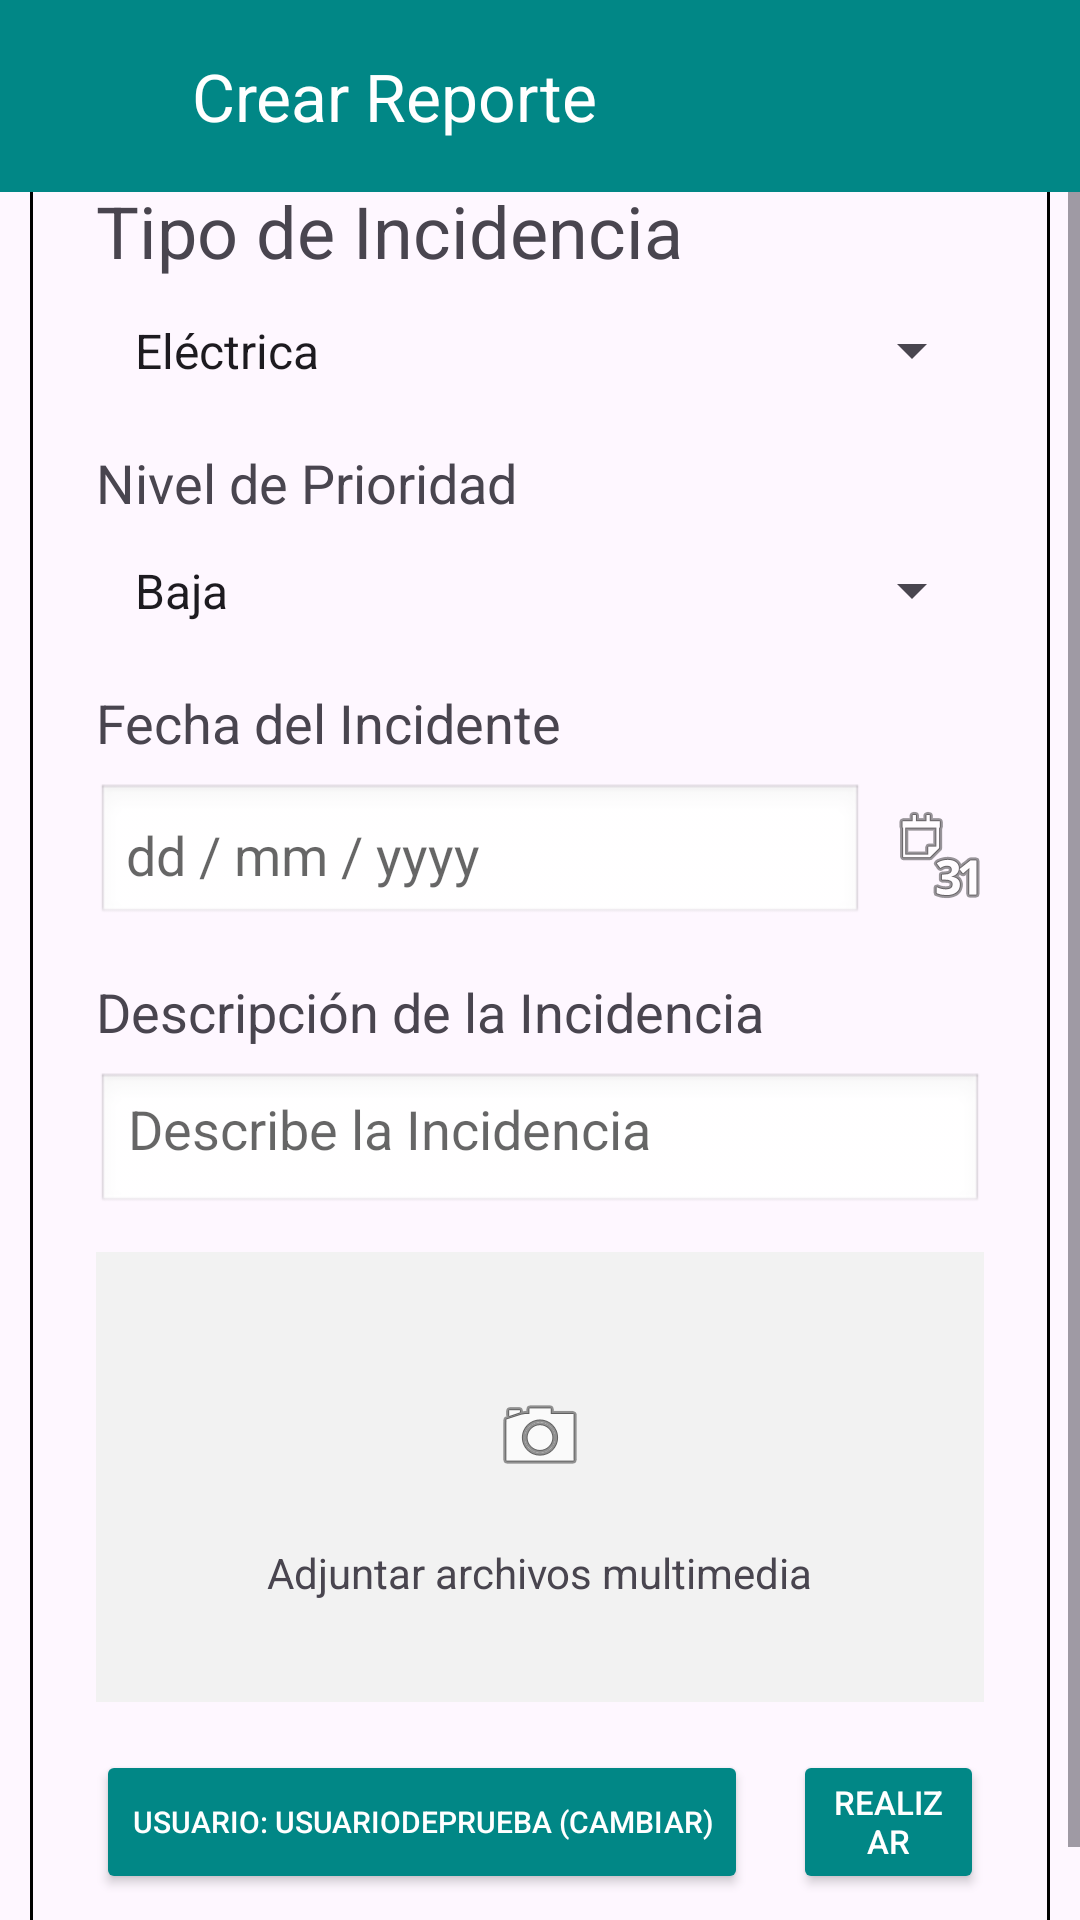

The Android layout XML behind this screen, and the referenced resources:
<!-- AndroidManifest.xml: application theme Theme.ResiOneMobile -->
<!-- res/layout/activity_crear_reporte.xml -->
<?xml version="1.0" encoding="utf-8"?>
<androidx.constraintlayout.widget.ConstraintLayout xmlns:android="http://schemas.android.com/apk/res/android"
    xmlns:app="http://schemas.android.com/apk/res-auto"
    xmlns:tools="http://schemas.android.com/tools"
    android:id="@+id/main_crear_reporte"
    android:layout_width="match_parent"
    android:layout_height="match_parent"
    tools:context="Reportes.CrearReporte">

    <LinearLayout
        android:id="@+id/toolbar_container"
        android:layout_width="match_parent"
        android:layout_height="wrap_content"
        android:orientation="horizontal"
        android:gravity="center_vertical"
        android:background="@color/teal_700"
        tools:ignore="MissingConstraints">

        <ImageView
            android:id="@+id/logo"
            android:layout_width="40dp"
            android:layout_height="40dp"
            android:layout_marginStart="8dp"
            android:src="@mipmap/ic_launcher_round"
            android:contentDescription="logo" />


        <com.google.android.material.appbar.MaterialToolbar
            android:id="@+id/toolbar"
            android:layout_width="match_parent"
            android:layout_height="?attr/actionBarSize"
            android:background="@color/teal_700"
            android:theme="@style/ThemeOverlay.AppCompat.Dark.ActionBar"
            app:title="Crear Reporte"
            app:titleTextColor="@android:color/white"
            app:layout_constraintTop_toTopOf="parent"
            app:layout_constraintStart_toStartOf="parent"
            app:layout_constraintEnd_toEndOf="parent" />

    </LinearLayout>

    <ScrollView
        android:id="@+id/scroll"
        android:layout_width="0dp"
        android:layout_height="0dp"
        app:layout_constraintTop_toBottomOf="@id/toolbar_container"
        app:layout_constraintBottom_toBottomOf="parent"
        app:layout_constraintStart_toStartOf="parent"
        app:layout_constraintEnd_toEndOf="parent">

        <LinearLayout
            android:layout_width="match_parent"
            android:layout_height="wrap_content"
            android:layout_gravity="center_vertical"
            android:layout_marginLeft="10dp"
            android:layout_marginRight="10dp"
            android:background="@drawable/custom_border"
            android:orientation="vertical"
            android:padding="10dp">

            <LinearLayout
                android:layout_width="match_parent"
                android:layout_height="wrap_content"
                android:padding="12dp">

                <LinearLayout
                    android:layout_width="match_parent"
                    android:layout_height="wrap_content"
                    android:orientation="vertical"
                    >

                    <TextView
                        android:layout_width="match_parent"
                        android:layout_height="wrap_content"
                        android:text="Tipo de Incidencia"
                        android:textSize="24dp"
                        />

                    <Spinner
                        android:id="@+id/spinner_tipo"
                        android:layout_width="match_parent"
                        android:layout_height="wrap_content"
                        android:layout_marginTop="8dp"
                        android:padding="5dp"
                        android:entries="@array/incidencias_array" />

                    <TextView
                        android:layout_width="match_parent"
                        android:layout_height="wrap_content"
                        android:layout_marginTop="16dp"
                        android:text="Nivel de Prioridad"
                        android:textSize="18sp" />

                    <Spinner
                        android:id="@+id/spinner_prioridad"
                        android:layout_width="match_parent"
                        android:layout_height="wrap_content"
                        android:layout_marginTop="8dp"
                        android:padding="5dp"
                        android:entries="@array/prioridades_array" />

                    <TextView
                        android:layout_width="match_parent"
                        android:layout_height="wrap_content"
                        android:layout_marginTop="16dp"
                        android:text="Fecha del Incidente"
                        android:textSize="18sp" />

                    <LinearLayout
                        android:layout_width="match_parent"
                        android:layout_height="wrap_content"
                        android:layout_marginTop="8dp"
                        android:orientation="horizontal"
                        android:gravity="center_vertical">

                        <EditText
                            android:id="@+id/et_fecha_reporte"
                            android:layout_width="0dp"
                            android:layout_height="wrap_content"
                            android:layout_weight="1"
                            android:hint="dd / mm / yyyy"
                            android:focusable="false"
                            android:background="@android:drawable/edit_text"
                            android:padding="10dp"
                            android:textColorHint="@color/hint"
                            android:textColor="@color/black" />

                        <ImageButton
                            android:id="@+id/btn_pick_fecha_reporte"
                            android:layout_width="wrap_content"
                            android:layout_height="44dp"
                            android:layout_marginStart="8dp"
                            android:background="?attr/selectableItemBackgroundBorderless"
                            android:src="@android:drawable/ic_menu_month"
                            android:contentDescription="seleccionar fecha" />

                    </LinearLayout>

                    <TextView
                        android:layout_width="match_parent"
                        android:layout_height="wrap_content"
                        android:layout_marginTop="16dp"
                        android:text="Descripción de la Incidencia"
                        android:textSize="18sp" />

                    <EditText
                        android:id="@+id/et_descripcion"
                        android:layout_width="match_parent"
                        android:layout_height="match_parent"
                        android:gravity="top"
                        android:hint="Describe la Incidencia"
                        android:inputType="textMultiLine"
                        android:layout_marginTop="8dp"
                        android:background="@android:drawable/edit_text"
                        android:textColorHint="@color/hint"
                        android:textColor="@color/black"/>

                    <FrameLayout
                        android:layout_width="match_parent"
                        android:layout_height="150dp"
                        android:layout_marginTop="12dp"
                        android:background="#f2f2f2"
                        android:foregroundGravity="center">

                        <HorizontalScrollView
                            android:layout_width="match_parent"
                            android:layout_height="match_parent"
                            android:padding="8dp"
                            android:visibility="visible">

                            <LinearLayout
                                android:id="@+id/attachments_container"
                                android:layout_width="wrap_content"
                                android:layout_height="match_parent"
                                android:orientation="horizontal"
                                android:gravity="center_vertical" />

                        </HorizontalScrollView>

                        <LinearLayout
                            android:layout_width="match_parent"
                            android:layout_height="match_parent"
                            android:orientation="vertical"
                            android:gravity="center">

                            <ImageButton
                                android:id="@+id/btn_adjuntar"
                                android:layout_width="56dp"
                                android:layout_height="56dp"
                                android:src="@android:drawable/ic_menu_camera"
                                android:background="?attr/selectableItemBackgroundBorderless"
                                android:contentDescription="adjuntar" />

                            <TextView
                                android:id="@+id/attach_label"
                                android:layout_width="wrap_content"
                                android:layout_height="wrap_content"
                                android:text="Adjuntar archivos multimedia"
                                android:layout_marginTop="8dp" />

                        </LinearLayout>

                    </FrameLayout>

                    <LinearLayout
                        android:layout_width="match_parent"
                        android:layout_height="wrap_content"
                        android:orientation="horizontal"
                        android:layout_marginTop="16dp">

                        
                        <Button
                            android:id="@+id/btn_switch_user_reporte"
                            android:layout_width="wrap_content"
                            android:layout_height="wrap_content"
                            android:backgroundTint="@color/teal_700"
                            android:textSize="10dp"
                            android:layout_marginRight="15dp"
                            android:text="Usuario: UsuarioDePrueba (Cambiar)"
                            android:textColor="@android:color/white"
                            app:layout_constraintBottom_toBottomOf="parent"
                            app:layout_constraintStart_toStartOf="parent"
                            app:layout_constraintEnd_toEndOf="parent" />

                        <Button
                            android:id="@+id/btn_realizar"
                            android:layout_width="wrap_content"
                            android:layout_height="48dp"
                            android:layout_marginTop="12dp"
                            android:layout_gravity="end"
                            android:textSize="11dp"
                            android:text="Realizar Reporte"
                            android:backgroundTint="@color/teal_700"
                            android:textColor="@android:color/white" />


                    </LinearLayout>

                </LinearLayout>

            </LinearLayout>

        </LinearLayout>

    </ScrollView>

</androidx.constraintlayout.widget.ConstraintLayout>
<!-- resources referenced by this layout -->
<resources>
  <string-array name="incidencias_array">
          <item>Eléctrica</item>
          <item>Sanitaria</item>
          <item>Ruido</item>
          <item>Accesos</item>
          <item>Limpieza</item>
          <item>Infraestructura</item>
      </string-array>
  <string-array name="prioridades_array">
          <item>Baja</item>
          <item>Media</item>
          <item>Alta</item>
      </string-array>
  <color name="black">#FF000000</color>
  <color name="hint">#99000000</color>
  <color name="teal_700">#FF018786</color>
  <!-- drawable custom_border (drawable) -->
  <?xml version="1.0" encoding="utf-8"?>
  <shape xmlns:android="http://schemas.android.com/apk/res/android"
      android:shape="rectangle">
      <stroke
          android:width="1dp"
          android:color="#000000" /> 
      <corners android:radius="1dp" /> 
      <solid android:color="@android:color/transparent" /> 
  </shape>
  <style name="Theme.ResiOneMobile" parent="Base.Theme.ResiOneMobile" />
  <style name="Base.Theme.ResiOneMobile" parent="Theme.Material3.DayNight.NoActionBar">
          
          
      </style>
</resources>
